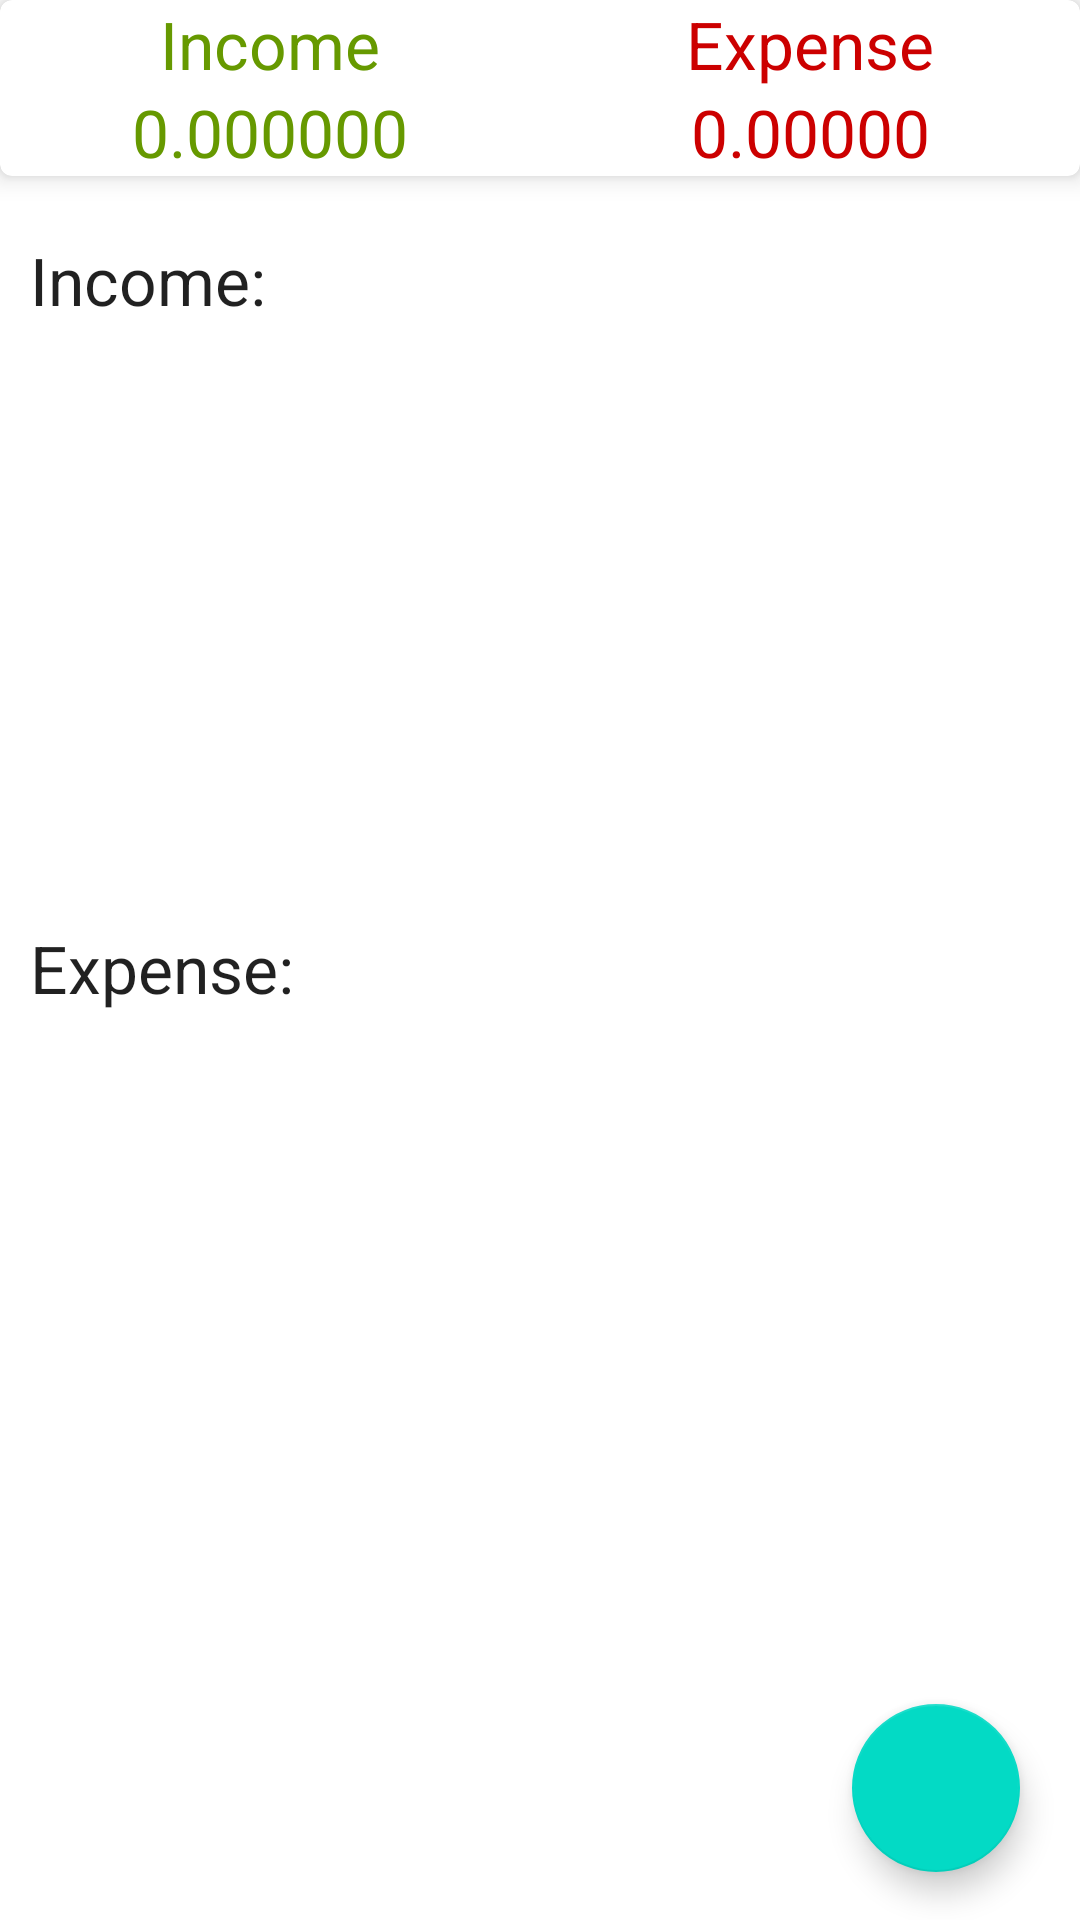

Android layout source for this screen:
<!-- AndroidManifest.xml: application theme Theme.ExpenseManager -->
<!-- res/layout/fragment_dashboard.xml -->
<?xml version="1.0" encoding="utf-8"?>
<LinearLayout xmlns:android="http://schemas.android.com/apk/res/android"
    xmlns:tools="http://schemas.android.com/tools"
    xmlns:app="http://schemas.android.com/apk/res-auto"
    android:layout_width="match_parent"
    android:layout_height="match_parent"
    android:orientation="vertical"
    tools:context=".DashboardFragment">

    <com.google.android.material.card.MaterialCardView
        android:layout_width="match_parent"
        app:cardElevation="5dp"
        android:elevation="10dp"
        android:layout_height="wrap_content">
        <LinearLayout
            android:layout_width="match_parent"
            android:orientation="vertical"
            android:layout_height="wrap_content">
            <LinearLayout
                android:layout_width="match_parent"
                android:orientation="horizontal"
                android:layout_height="wrap_content">
                <RelativeLayout
                    android:layout_width="0dp"
                    android:layout_weight="1"
                    android:gravity="center"
                    android:layout_height="wrap_content">
                    <TextView
                        android:layout_width="match_parent"
                        android:layout_height="wrap_content"
                        android:textAppearance="?android:textAppearanceLarge"
                        android:gravity="center"
                        android:textColor="@android:color/holo_green_dark"
                        android:text="Income"/>


                </RelativeLayout>
                <RelativeLayout
                    android:layout_width="0dp"
                    android:layout_weight="1"
                    android:gravity="center"
                    android:layout_height="wrap_content">
                    <TextView
                        android:layout_width="match_parent"
                        android:layout_height="wrap_content"
                        android:gravity="center"
                        android:textColor="@android:color/holo_red_dark"
                        android:textAppearance="?android:textAppearanceLarge"
                        android:text="Expense"/>


                </RelativeLayout>

            </LinearLayout>
            <LinearLayout
                android:layout_width="match_parent"
                android:orientation="horizontal"
                android:layout_height="wrap_content">
                <RelativeLayout
                    android:layout_width="0dp"
                    android:layout_weight="1"
                    android:gravity="center"
                    android:layout_height="wrap_content">
                    <TextView
                        android:layout_width="match_parent"
                        android:layout_height="wrap_content"
                        android:textAppearance="?android:textAppearanceLarge"
                        android:gravity="center"
                        android:id="@+id/income_set_result"
                        android:textColor="@android:color/holo_green_dark"
                        android:text="0.000000"/>


                </RelativeLayout>
                <RelativeLayout
                    android:layout_width="0dp"
                    android:layout_weight="1"
                    android:gravity="center"
                    android:layout_height="wrap_content">
                    <TextView
                        android:layout_width="match_parent"
                        android:layout_height="wrap_content"
                        android:gravity="center"
                        android:id="@+id/expense_set_result"
                        android:textColor="@android:color/holo_red_dark"
                        android:textAppearance="?android:textAppearanceLarge"
                        android:text="0.00000"/>


                </RelativeLayout>

            </LinearLayout>

        </LinearLayout>

    </com.google.android.material.card.MaterialCardView>
    <androidx.coordinatorlayout.widget.CoordinatorLayout
        android:layout_width="match_parent"
        android:layout_height="match_parent">

        <ScrollView
            android:layout_width="match_parent"
            android:layout_height="wrap_content">

            <LinearLayout
                android:layout_width="match_parent"
                android:orientation="vertical"
                android:layout_marginTop="10dp"
                android:layout_height="wrap_content">

                <TextView
                    android:layout_width="match_parent"
                    android:layout_height="wrap_content"
                    android:text="Income:"
                    android:textAppearance="?android:textAppearanceLarge"
                    android:padding="10dp"/>

                    <androidx.recyclerview.widget.RecyclerView
                        android:layout_width="match_parent"
                        android:id="@+id/recycler_income"
                        android:layout_height="180dp">


                    </androidx.recyclerview.widget.RecyclerView>

                <TextView
                    android:layout_width="match_parent"
                    android:text="Expense:"
                    android:textAppearance="?android:textAppearanceLarge"
                    android:padding="10dp"
                    android:layout_height="wrap_content"
                    />

                <androidx.recyclerview.widget.RecyclerView
                    android:layout_width="match_parent"
                    android:id="@+id/recycler_expense"
                    android:layout_height="180dp"
                    />


            </LinearLayout>

        </ScrollView>


        <LinearLayout
            android:layout_width="wrap_content"
            android:layout_gravity="bottom|end"
            android:layout_marginRight="15dp"
            android:layout_marginBottom="160dp"
            android:layout_height="wrap_content">

            <TextView
                android:layout_width="wrap_content"
                android:layout_height="wrap_content"
                android:text="Expense"
                android:id="@+id/expense_ft_text"
                android:padding="5dp"
                android:layout_gravity="center"
                android:layout_marginRight="5dp"
                android:visibility="invisible"
                android:textAppearance="?android:textAppearanceSmall"
                />
            <com.google.android.material.floatingactionbutton.FloatingActionButton
                android:layout_width="wrap_content"
                android:layout_height="wrap_content"
                android:id="@+id/expense_ft_btn"
                android:layout_gravity="bottom|end"
                android:elevation="6dp"
                app:fabSize="mini"
                android:visibility="invisible"
                app:pressedTranslationZ="12dp"
                android:src="@drawable/expense"

                />
        </LinearLayout>

        <LinearLayout
            android:layout_width="wrap_content"
            android:layout_gravity="bottom|end"
            android:layout_marginRight="15dp"
            android:layout_marginBottom="90dp"
            android:layout_height="wrap_content">

            <TextView
                android:layout_width="wrap_content"
                android:layout_height="wrap_content"
                android:text="Income"
                android:id="@+id/income_ft_text"
                android:padding="5dp"
                android:layout_gravity="center"
                android:layout_marginRight="5dp"
                android:visibility="invisible"
                android:textAppearance="?android:textAppearanceSmall"
                />
            <com.google.android.material.floatingactionbutton.FloatingActionButton
                android:layout_width="wrap_content"
                android:layout_height="wrap_content"
                android:id="@+id/income_ft_btn"
                android:layout_gravity="bottom|end"
                android:elevation="6dp"
                app:fabSize="mini"
                android:visibility="invisible"
                app:pressedTranslationZ="12dp"
                android:src="@drawable/income"

                />
        </LinearLayout>

        <com.google.android.material.floatingactionbutton.FloatingActionButton
            android:layout_width="wrap_content"
            android:id="@+id/fb_main_plus_btn"
            android:layout_gravity="bottom|end"
            android:layout_marginBottom="16dp"
            android:layout_marginRight="20dp"
            app:fabSize="normal"
            android:src="@drawable/income"
            android:layout_height="wrap_content"/>
    </androidx.coordinatorlayout.widget.CoordinatorLayout>


</LinearLayout>
<!-- resources referenced by this layout -->
<resources>
  <style name="Theme.ExpenseManager" parent="Theme.MaterialComponents.DayNight.DarkActionBar">
          
          <item name="colorPrimary">@color/purple_500</item>
          <item name="colorPrimaryVariant">@color/purple_700</item>
          <item name="colorOnPrimary">@color/white</item>
          
          <item name="colorSecondary">@color/teal_200</item>
          <item name="colorSecondaryVariant">@color/teal_700</item>
          <item name="colorOnSecondary">@color/black</item>
          
          <item name="android:statusBarColor" tools:targetApi="l">?attr/colorPrimaryVariant</item>
          
          <item name="windowActionBar">false</item>
          <item name="windowNoTitle">true</item>
          <item name="drawerArrowStyle">@style/DrawerIconStyle</item>
      </style>
  <color name="purple_500">#FF6200EE</color>
  <color name="purple_700">#FF3700B3</color>
  <color name="white">#FFFFFF</color>
  <color name="teal_200">#FF03DAC5</color>
  <color name="teal_700">#FF018786</color>
  <color name="black">#FF000000</color>
  <style name="DrawerIconStyle" parent="Widget.AppCompat.DrawerArrowToggle">
          <item name="color">@android:color/white</item>
      </style>
</resources>
